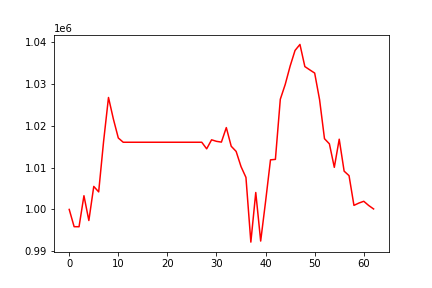

Source data for this figure (header and first rows):
, 0
0, 1000000
1, 995880
2, 995864
3, 1003278
4, 997357
5, 1005499
6, 1004194
7, 1016237
8, 1026755
9, 1021582
10, 1017075
11, 1016058
12, 1016058
13, 1016058
14, 1016058
15, 1016058
16, 1016058
17, 1016058
18, 1016058
19, 1016058
20, 1016058
21, 1016058
22, 1016058
23, 1016058
24, 1016058
25, 1016058
26, 1016058
27, 1016058
28, 1014484
29, 1016642
30, 1016275
31, 1016092
32, 1019559
33, 1015102
34, 1013871
35, 1010229
36, 1007654
37, 992190
38, 1004050
39, 992443
40, 1001899
41, 1011851
42, 1011959
43, 1026336
44, 1029870
45, 1034253
46, 1037997
47, 1039431
48, 1034141
49, 1033356
50, 1032591
51, 1026218
52, 1016904
53, 1015673
54, 1010061
55, 1016783
56, 1009152
57, 1008075
58, 1000972
59, 1001521
... 3 more rows
